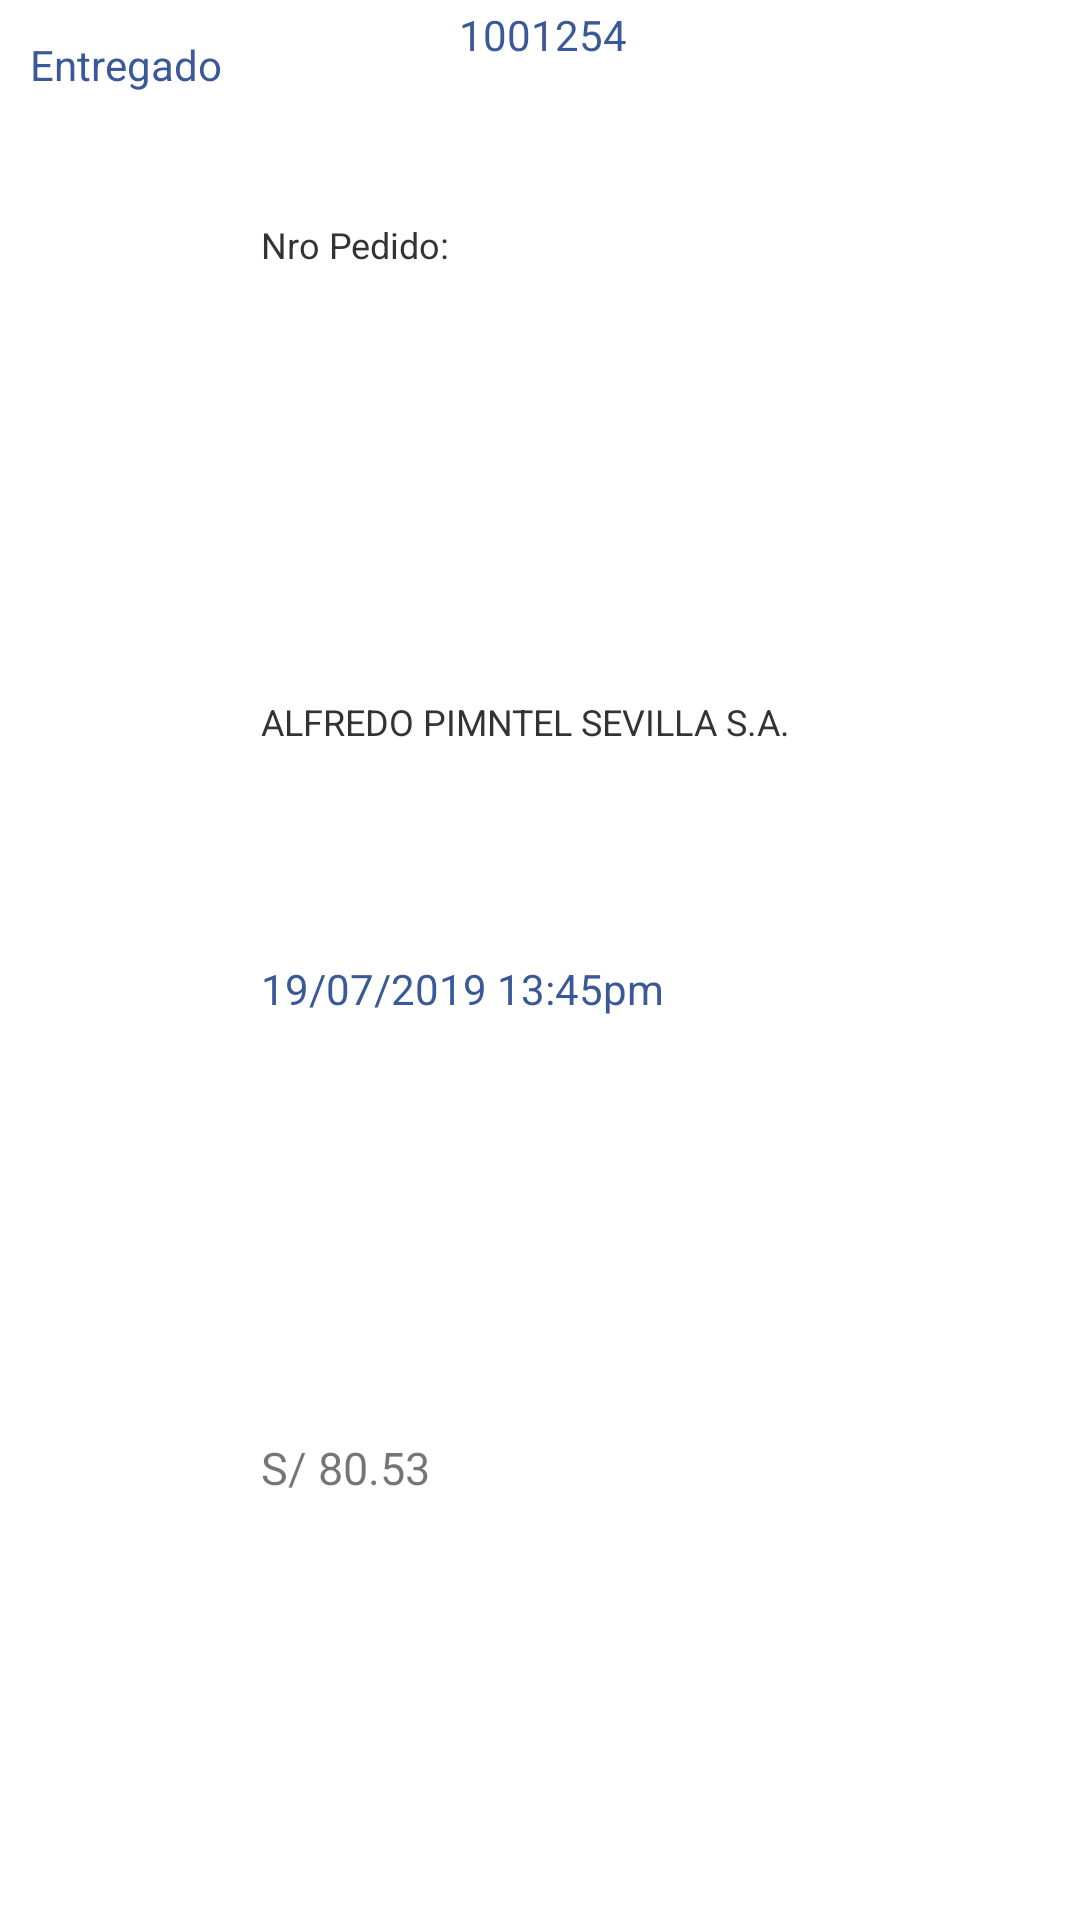

This screen was rendered from an Android layout file. Write that file and the resources it references.
<!-- AndroidManifest.xml: application theme AppTheme -->
<!-- res/layout/plantilla_listadopedidos.xml -->
<?xml version="1.0" encoding="utf-8"?>
<LinearLayout xmlns:android="http://schemas.android.com/apk/res/android"
    xmlns:tools="http://schemas.android.com/tools"
    android:id="@+id/LinearLayout1"
    android:layout_width="match_parent"
    android:layout_height="wrap_content">

    <LinearLayout
        android:orientation="horizontal"
        android:layout_width="match_parent"
        android:layout_height="match_parent"
        android:background="@drawable/borde_lista1"
        android:layout_margin="2dp">

        <LinearLayout
            android:layout_width="80dp"
            android:layout_height="match_parent"
            android:orientation="vertical"
            android:layout_gravity="center"
            android:gravity="center"

            >

            <ImageView
                android:id="@+id/plantilla_listadopedido_imgestado"
                android:layout_width="wrap_content"
                android:layout_height="wrap_content"
                android:layout_gravity="center_vertical"
                android:src="@drawable/add_item_x32"
                android:paddingLeft="20dp"
                android:paddingTop="10dp"
                android:paddingRight="10dp"
                >

            </ImageView>

            <TextView
                android:id="@+id/plantilla_listadopedido_txtestado"
                android:layout_width="wrap_content"
                android:layout_height="wrap_content"
                android:layout_weight="1"
                android:textColor="@color/azulOscuro"
                android:text="Entregado" />
        </LinearLayout>

        <LinearLayout
            android:layout_width="match_parent"
            android:layout_height="match_parent"
            android:orientation="vertical"
            android:paddingLeft="5dp"
            >
            <LinearLayout
                android:layout_width="match_parent"
                android:layout_height="match_parent"
                android:layout_weight="1"
                android:orientation="horizontal">

                <TextView
                    android:layout_width="wrap_content"
                    android:layout_height="wrap_content"
                    android:layout_gravity="center_vertical"

                    android:text="Nro Pedido: "
                    android:textColor="#333"
                    android:textSize="12sp" />

                <TextView
                    android:id="@+id/plantilla_listadopedid_nropedido"
                    android:layout_width="wrap_content"
                    android:layout_height="wrap_content"
                    android:layout_weight="1"
                    android:textColor="@color/azulOscuro"
                    android:text="1001254" />
            </LinearLayout>
            <LinearLayout
                android:layout_width="match_parent"
                android:layout_height="match_parent"
                android:layout_weight="1"
                android:orientation="horizontal">

                <TextView
                    android:id="@+id/plantilla_listadopedido_txtNomCliente"
                    android:layout_width="wrap_content"
                    android:layout_height="wrap_content"
                    android:layout_gravity="center_vertical"
                    android:layout_weight="1"
                    android:text="ALFREDO PIMNTEL SEVILLA S.A."
                    android:textColor="#333"
                    android:textSize="12sp" />



            </LinearLayout>

            <LinearLayout
                android:layout_width="match_parent"
                android:layout_height="match_parent"
                android:layout_weight="1"
                android:orientation="horizontal">



                <TextView
                    android:id="@+id/plantilla_listadopedido_fecha"
                    android:layout_width="wrap_content"
                    android:layout_height="wrap_content"
                    android:layout_weight="1"
                    android:textColor="@color/azulOscuro"
                    android:text="19/07/2019 13:45pm" />




            </LinearLayout>
            <LinearLayout
                android:layout_width="match_parent"
                android:layout_height="match_parent"
                android:layout_weight="1"
                android:orientation="horizontal">

                <TextView
                    android:id="@+id/plantilla_listadopedido_txttotal"
                    android:layout_width="wrap_content"
                    android:layout_height="wrap_content"
                    android:layout_weight="1"
                    android:textSize="15dp"

                    android:text="S/ 80.53" />
            </LinearLayout>



        </LinearLayout>





    </LinearLayout>

</LinearLayout>
<!-- resources referenced by this layout -->
<resources>
  <color name="azulOscuro">#3b5998</color>
  <!-- drawable borde_lista1 (drawable) -->
  <?xml version="1.0" encoding="utf-8"?>
  <selector xmlns:android="http://schemas.android.com/apk/res/android">
  
      <item android:state_pressed="true"><shape>
          <solid android:color="#cccccc" />
      </shape></item>
      <item><shape>
          <gradient android:angle="270" android:endColor="#fff" android:startColor="#fff" />
          <corners android:radius="12dp" />
      </shape></item>
  
  </selector>
  <style name="AppTheme" parent="Theme.MaterialComponents.Light.NoActionBar">
          
          <item name="colorPrimary">@color/colorPrimaryDark</item>
  
  
          <item name="windowActionBar">false</item>
          <item name="windowNoTitle">true</item>
      </style>
  <color name="colorPrimaryDark">#10553F</color>
</resources>
